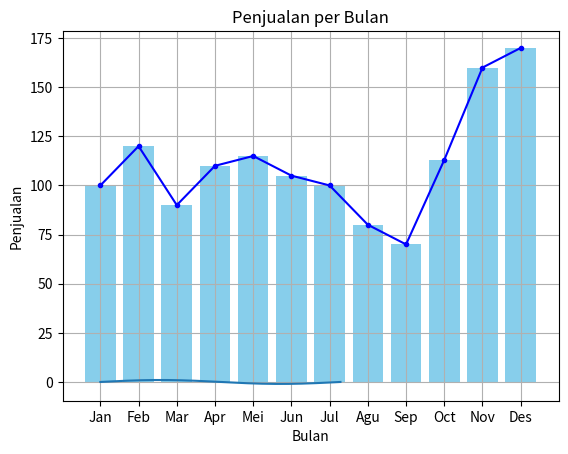

Source code (Python):
import matplotlib.pyplot as plt
import numpy as np

x = np.linspace(0, 2 * np.pi, 200)
y = np.sin(x)

fig, ax = plt.subplots()
ax.plot(x, y)
plt.show()

# DATA PENJUALAN
# Data
bulan = ['Jan', 'Feb', 'Mar', 'Apr', 'Mei', 'Jun', 'Jul', 'Agu', 'Sep', 'Oct', 'Nov', 'Des']
penjualan = [100, 120, 90, 110, 115, 105, 100, 80, 70, 113, 160, 170]

# Membuat plot
plt.plot(bulan, penjualan, marker='.', color='b', linestyle='-')
plt.bar(bulan, penjualan, color='skyblue')

# Menambahkan judul dan label sumbu
plt.title('Penjualan per Bulan')
plt.xlabel('Bulan')
plt.ylabel('Penjualan')

# Menampilkan plot
plt.grid(True)
plt.show()